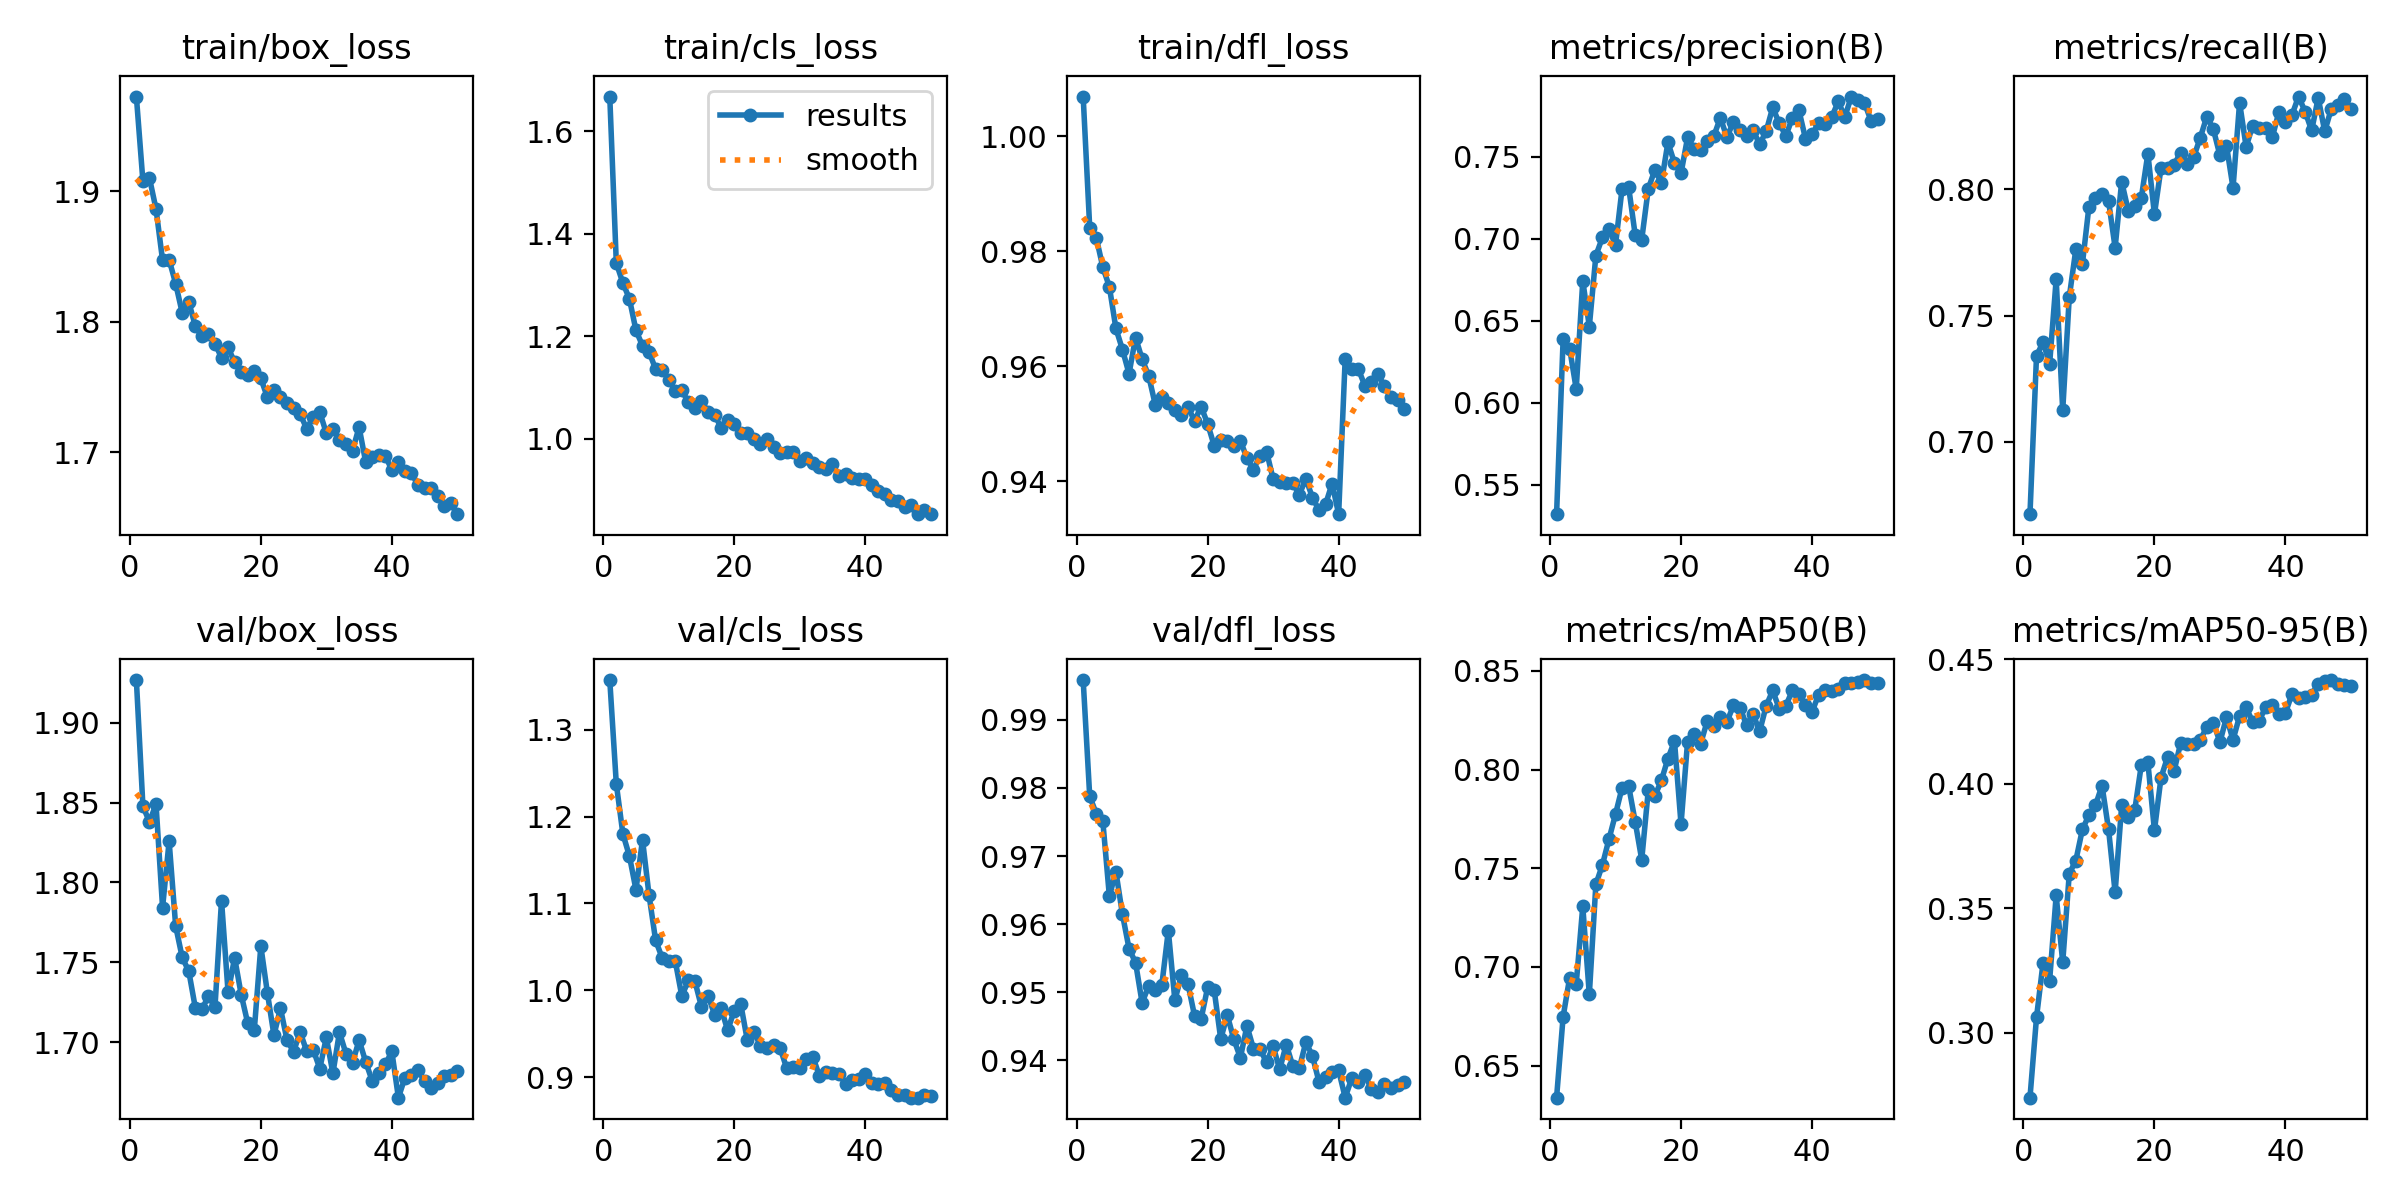

The data file committed next to this chart (first rows):
epoch, train/box_loss, train/cls_loss, train/dfl_loss, metrics/precision(B), metrics/recall(B), metrics/mAP50(B), metrics/mAP50-95(B), val/box_loss, val/cls_loss, val/dfl_loss, lr/pg0, lr/pg1, lr/pg2
1, 1.973, 1.668, 1.007, 0.5319, 0.6713, 0.6338, 0.2738, 1.927, 1.357, 0.9959, 0.0005541, 0.0005541, 0.0005541
2, 1.908, 1.343, 0.9841, 0.6385, 0.734, 0.6747, 0.3061, 1.848, 1.237, 0.9788, 0.001088, 0.001088, 0.001088
3, 1.91, 1.304, 0.9823, 0.633, 0.7395, 0.6946, 0.3281, 1.838, 1.18, 0.9762, 0.0016, 0.0016, 0.0016
4, 1.887, 1.273, 0.9772, 0.6083, 0.7308, 0.6915, 0.3209, 1.849, 1.154, 0.9751, 0.001568, 0.001568, 0.001568
5, 1.847, 1.211, 0.9738, 0.6743, 0.7643, 0.7307, 0.3551, 1.784, 1.116, 0.9641, 0.001568, 0.001568, 0.001568
6, 1.848, 1.181, 0.9666, 0.6464, 0.7125, 0.686, 0.3283, 1.826, 1.173, 0.9677, 0.001535, 0.001535, 0.001535
7, 1.829, 1.169, 0.9629, 0.6897, 0.7573, 0.7418, 0.3639, 1.773, 1.109, 0.9614, 0.001502, 0.001502, 0.001502
8, 1.807, 1.136, 0.9587, 0.7008, 0.7762, 0.7517, 0.3691, 1.753, 1.058, 0.9564, 0.001469, 0.001469, 0.001469
9, 1.815, 1.134, 0.965, 0.7057, 0.7703, 0.7647, 0.3816, 1.744, 1.037, 0.9543, 0.001436, 0.001436, 0.001436
10, 1.797, 1.115, 0.9612, 0.6963, 0.7931, 0.7774, 0.3874, 1.722, 1.033, 0.9484, 0.001403, 0.001403, 0.001403
11, 1.789, 1.092, 0.9583, 0.7306, 0.7965, 0.7908, 0.3914, 1.721, 1.034, 0.9509, 0.00137, 0.00137, 0.00137
12, 1.791, 1.094, 0.9533, 0.7316, 0.7983, 0.7918, 0.3992, 1.729, 0.9934, 0.9503, 0.001337, 0.001337, 0.001337
13, 1.783, 1.071, 0.9546, 0.7024, 0.7953, 0.7736, 0.3816, 1.722, 1.011, 0.951, 0.001304, 0.001304, 0.001304
14, 1.772, 1.06, 0.9535, 0.6995, 0.7769, 0.7543, 0.3564, 1.789, 1.01, 0.9591, 0.001271, 0.001271, 0.001271
15, 1.78, 1.073, 0.9524, 0.7305, 0.803, 0.7894, 0.3913, 1.731, 0.981, 0.9488, 0.001238, 0.001238, 0.001238
16, 1.769, 1.052, 0.9516, 0.7419, 0.7915, 0.7866, 0.3865, 1.753, 0.994, 0.9525, 0.001205, 0.001205, 0.001205
17, 1.762, 1.047, 0.9529, 0.7341, 0.7934, 0.7945, 0.3895, 1.73, 0.9721, 0.9512, 0.001172, 0.001172, 0.001172
18, 1.759, 1.021, 0.9505, 0.7588, 0.7966, 0.8055, 0.4076, 1.712, 0.9794, 0.9466, 0.001139, 0.001139, 0.001139
19, 1.762, 1.037, 0.953, 0.7462, 0.8141, 0.8144, 0.4086, 1.708, 0.9538, 0.946, 0.001106, 0.001106, 0.001106
20, 1.757, 1.029, 0.95, 0.7399, 0.7901, 0.7723, 0.3812, 1.76, 0.9767, 0.9507, 0.001073, 0.001073, 0.001073
21, 1.742, 1.011, 0.9462, 0.7618, 0.8083, 0.8142, 0.4023, 1.731, 0.984, 0.9503, 0.00104, 0.00104, 0.00104
22, 1.748, 1.011, 0.9471, 0.755, 0.8083, 0.818, 0.4107, 1.704, 0.9425, 0.9431, 0.001007, 0.001007, 0.001007
23, 1.743, 1, 0.947, 0.7543, 0.8097, 0.8132, 0.4052, 1.721, 0.9524, 0.9466, 0.0009739, 0.0009739, 0.0009739
24, 1.738, 0.9901, 0.9462, 0.7599, 0.8145, 0.8246, 0.4163, 1.701, 0.9363, 0.9431, 0.0009409, 0.0009409, 0.0009409
25, 1.734, 0.9992, 0.9471, 0.7625, 0.8099, 0.8222, 0.4158, 1.694, 0.9338, 0.9404, 0.0009078, 0.0009078, 0.0009078
26, 1.729, 0.9833, 0.944, 0.7738, 0.8128, 0.8268, 0.4159, 1.706, 0.9367, 0.945, 0.0008748, 0.0008748, 0.0008748
27, 1.718, 0.9721, 0.942, 0.762, 0.8205, 0.8241, 0.4176, 1.694, 0.9338, 0.9417, 0.0008418, 0.0008418, 0.0008418
28, 1.727, 0.9739, 0.9445, 0.7712, 0.8288, 0.8325, 0.4229, 1.695, 0.9106, 0.9416, 0.0008088, 0.0008088, 0.0008088
29, 1.731, 0.9732, 0.9451, 0.7662, 0.8237, 0.8314, 0.4245, 1.684, 0.9114, 0.9397, 0.0007758, 0.0007758, 0.0007758
30, 1.715, 0.9573, 0.9404, 0.7628, 0.8134, 0.8225, 0.4167, 1.703, 0.9107, 0.9421, 0.0007428, 0.0007428, 0.0007428
31, 1.718, 0.9615, 0.9399, 0.7662, 0.8173, 0.8281, 0.4267, 1.681, 0.9213, 0.9387, 0.0007098, 0.0007098, 0.0007098
32, 1.71, 0.9528, 0.9396, 0.7576, 0.8006, 0.8194, 0.4176, 1.706, 0.9236, 0.9423, 0.0006768, 0.0006768, 0.0006768
33, 1.706, 0.9439, 0.9396, 0.7656, 0.8343, 0.8323, 0.4272, 1.693, 0.9016, 0.9392, 0.0006438, 0.0006438, 0.0006438
34, 1.701, 0.9415, 0.9377, 0.7802, 0.8168, 0.8401, 0.4307, 1.687, 0.9058, 0.9388, 0.0006108, 0.0006108, 0.0006108
35, 1.719, 0.9499, 0.9404, 0.7703, 0.8252, 0.8306, 0.4248, 1.701, 0.9048, 0.9427, 0.0005778, 0.0005778, 0.0005778
36, 1.693, 0.9277, 0.9371, 0.7627, 0.8241, 0.8324, 0.4254, 1.688, 0.9034, 0.9406, 0.0005448, 0.0005448, 0.0005448
37, 1.696, 0.9317, 0.935, 0.7738, 0.8241, 0.8401, 0.4308, 1.676, 0.8927, 0.9368, 0.0005118, 0.0005118, 0.0005118
38, 1.698, 0.9237, 0.936, 0.7783, 0.8206, 0.8382, 0.4315, 1.681, 0.8973, 0.9375, 0.0004788, 0.0004788, 0.0004788
39, 1.697, 0.9214, 0.9396, 0.761, 0.8306, 0.8326, 0.4281, 1.686, 0.8985, 0.9384, 0.0004458, 0.0004458, 0.0004458
40, 1.687, 0.9218, 0.9343, 0.7637, 0.8266, 0.8292, 0.4285, 1.694, 0.9037, 0.9385, 0.0004127, 0.0004127, 0.0004127
41, 1.693, 0.9096, 0.9613, 0.7705, 0.8295, 0.838, 0.4361, 1.665, 0.8939, 0.9345, 0.0003797, 0.0003797, 0.0003797
42, 1.686, 0.8987, 0.9595, 0.7701, 0.8367, 0.8403, 0.4346, 1.678, 0.8917, 0.9374, 0.0003467, 0.0003467, 0.0003467
43, 1.684, 0.8929, 0.9595, 0.7741, 0.8308, 0.8399, 0.4347, 1.68, 0.8938, 0.9369, 0.0003137, 0.0003137, 0.0003137
44, 1.675, 0.8795, 0.9566, 0.7838, 0.8233, 0.8408, 0.4359, 1.683, 0.8849, 0.9379, 0.0002807, 0.0002807, 0.0002807
45, 1.673, 0.8782, 0.9572, 0.7743, 0.8362, 0.8438, 0.4402, 1.676, 0.8791, 0.9358, 0.0002477, 0.0002477, 0.0002477
46, 1.673, 0.8674, 0.9586, 0.7868, 0.8229, 0.8438, 0.4412, 1.671, 0.8798, 0.9354, 0.0002147, 0.0002147, 0.0002147
47, 1.667, 0.8706, 0.9565, 0.7845, 0.8319, 0.8441, 0.4417, 1.675, 0.8766, 0.9365, 0.0001817, 0.0001817, 0.0001817
48, 1.659, 0.8537, 0.9546, 0.7829, 0.8333, 0.8454, 0.4402, 1.679, 0.8765, 0.9359, 0.0001487, 0.0001487, 0.0001487
49, 1.661, 0.8606, 0.9542, 0.772, 0.8356, 0.844, 0.4398, 1.68, 0.8795, 0.9364, 0.0001157, 0.0001157, 0.0001157
50, 1.653, 0.8526, 0.9525, 0.7732, 0.8319, 0.844, 0.4393, 1.682, 0.8787, 0.9368, 8.2683e-05, 8.2683e-05, 8.2683e-05
